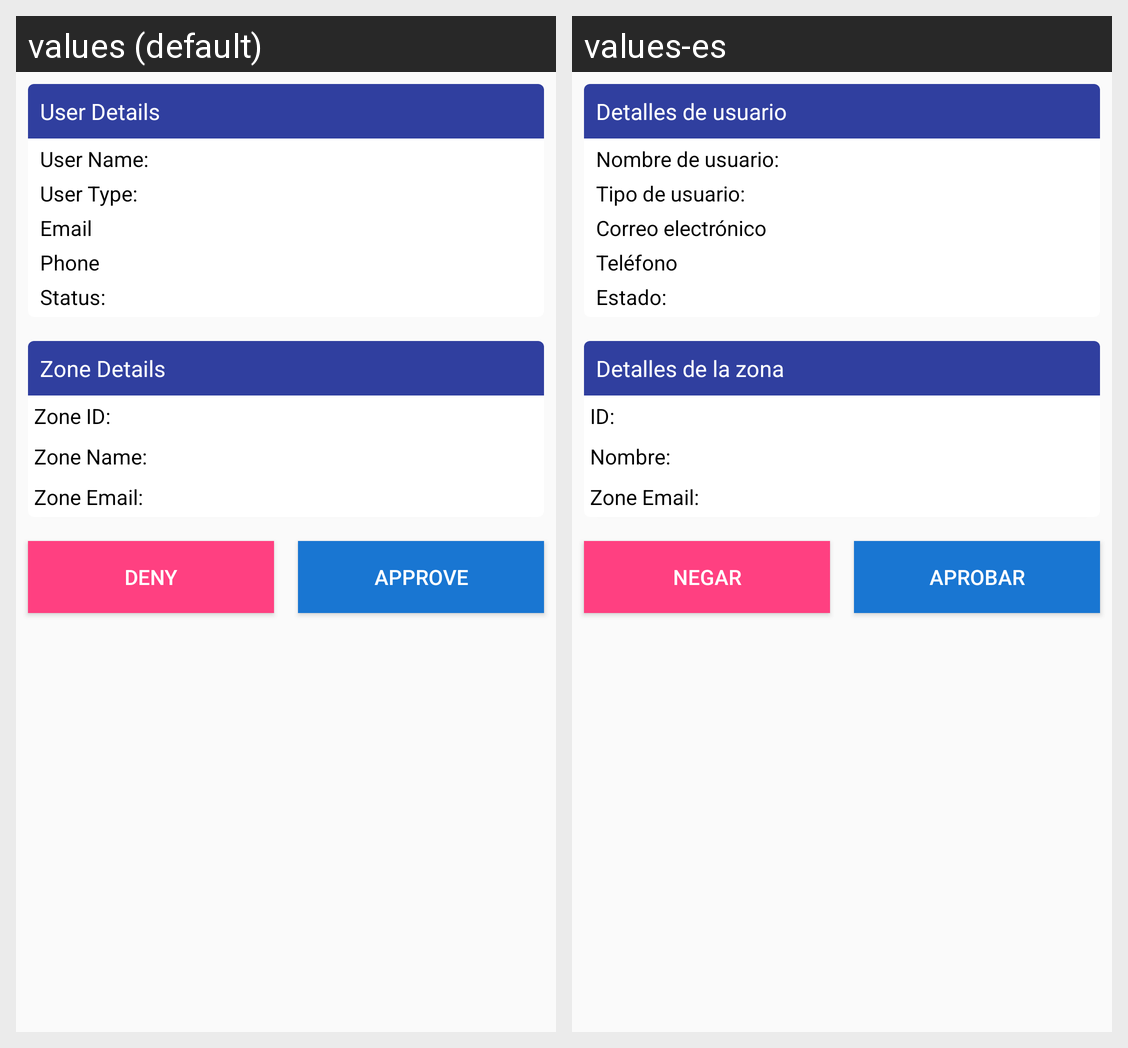

Here is an Android app screen in its default locale and in the app's own translations. Write out the translated-string differences for the strings that appear on this screen.
Android screen res/layout/activity_user_detail.xml rendered under 2 locales, left to right: values (default), values-es. Device: Nexus 5 (rendered at 1080×1920; each locale shown at half size, 540×960, under a caption strip naming it); theme AppTheme.
Strings drawn on this screen, with the default value and each locale's value (text and hints the layout hard-codes, and strings that could not be matched under every locale, appear in the picture but are not listed):

user_details
  values: User Details
  values-es: Detalles de usuario

user_name
  values: User Name:
  values-es: Nombre de usuario:

user_type
  values: User Type:
  values-es: Tipo de usuario:

prompt_email
  values: Email
  values-es: Correo electrónico

prompt_contact
  values: Phone
  values-es: Teléfono

status
  values: Status:
  values-es: Estado:

zone_details
  values: Zone Details
  values-es: Detalles de la zona

zone_id
  values: Zone ID:
  values-es: ID:

zone_name
  values: Zone Name:
  values-es: Nombre:

zone_email
  values: Zone Email:
  values-es: Zone Email:

deny
  values: Deny
  values-es: Negar

approve
  values: Approve
  values-es: Aprobar
